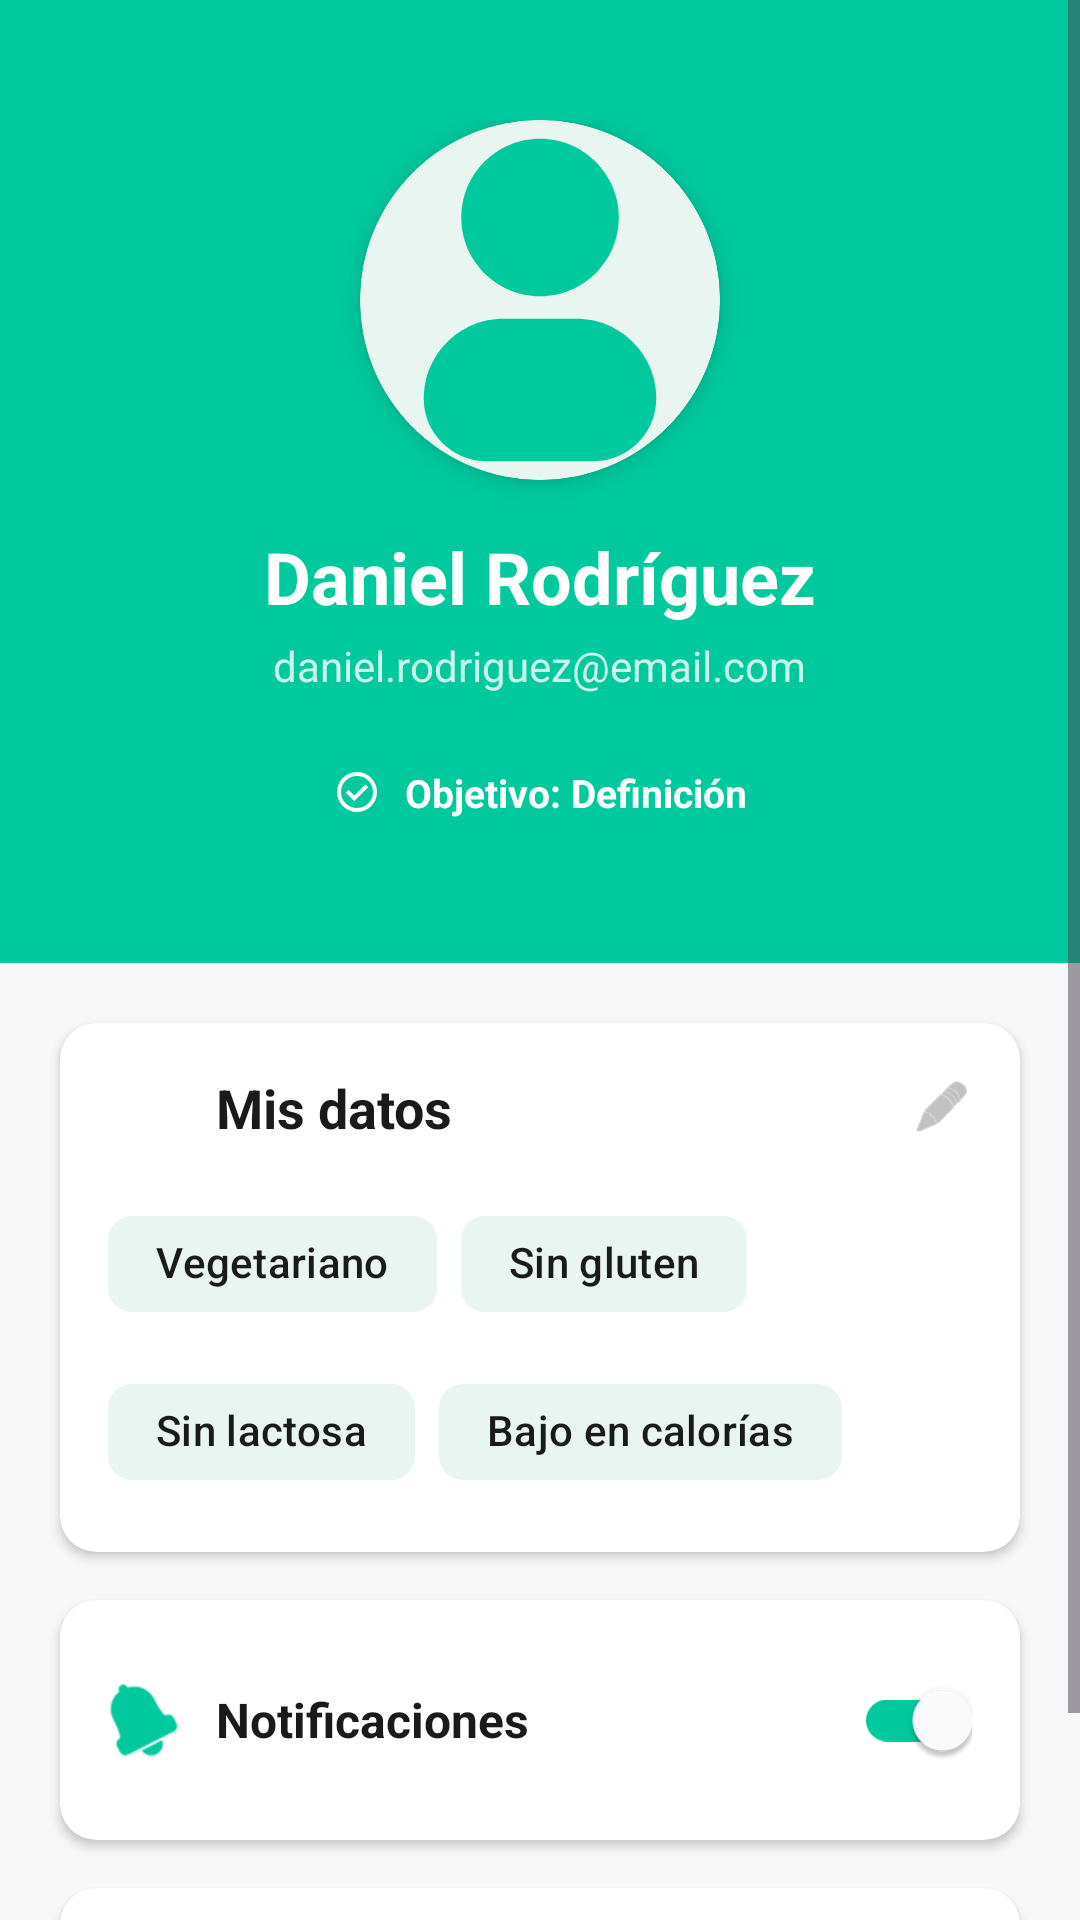

Reconstruct the res/layout file that produces this screen, plus the resources it refers to.
<!-- AndroidManifest.xml: application theme Theme.RESTAURANTE -->
<!-- res/layout/fragment_perfil.xml -->
<?xml version="1.0" encoding="utf-8"?>
<ScrollView xmlns:android="http://schemas.android.com/apk/res/android"
    xmlns:tools="http://schemas.android.com/tools"
    xmlns:app="http://schemas.android.com/apk/res-auto"
    android:layout_width="match_parent"
    android:layout_height="match_parent"
    android:background="#F8F8F8"
    tools:context=".PerfilFragment">

    <LinearLayout
        android:layout_width="match_parent"
        android:layout_height="wrap_content"
        android:orientation="vertical"
        android:paddingBottom="32dp">

        
        <LinearLayout
            android:layout_width="match_parent"
            android:layout_height="wrap_content"
            android:orientation="vertical"
            android:background="@color/brand_green"
            android:gravity="center"
            android:paddingVertical="40dp">

            
            <androidx.cardview.widget.CardView
                android:layout_width="120dp"
                android:layout_height="120dp"
                app:cardCornerRadius="60dp"
                app:cardElevation="4dp">

                <ImageView
                    android:id="@+id/ivProfilePhoto"
                    android:layout_width="match_parent"
                    android:layout_height="match_parent"
                    android:src="@drawable/ic_profile_placeholder"
                    android:scaleType="centerCrop"
                    android:contentDescription="Foto de perfil" />
            </androidx.cardview.widget.CardView>

            
            <TextView
                android:id="@+id/tvUserName"
                android:layout_width="wrap_content"
                android:layout_height="wrap_content"
                android:layout_marginTop="16dp"
                android:text="Daniel Rodríguez"
                android:textColor="@color/white"
                android:textSize="24sp"
                android:textStyle="bold" />

            
            <TextView
                android:id="@+id/tvUserEmail"
                android:layout_width="wrap_content"
                android:layout_height="wrap_content"
                android:layout_marginTop="4dp"
                android:text="daniel.rodriguez@email.com"
                android:textColor="@color/white_80"
                android:textSize="14sp" />

            
            <LinearLayout
                android:layout_width="wrap_content"
                android:layout_height="wrap_content"
                android:layout_marginTop="16dp"
                android:background="@drawable/bg_pill_selected"
                android:paddingHorizontal="20dp"
                android:paddingVertical="8dp"
                android:gravity="center"
                android:orientation="horizontal">

                <ImageView
                    android:layout_width="16dp"
                    android:layout_height="16dp"
                    android:src="@drawable/ic_check_circle"
                    app:tint="@color/white"
                    android:contentDescription="Objetivo" />

                <TextView
                    android:layout_width="wrap_content"
                    android:layout_height="wrap_content"
                    android:layout_marginStart="8dp"
                    android:text="Objetivo: Definición"
                    android:textColor="@color/white"
                    android:textSize="13sp"
                    android:textStyle="bold" />
            </LinearLayout>
        </LinearLayout>

        
        <androidx.cardview.widget.CardView
            android:layout_width="match_parent"
            android:layout_height="wrap_content"
            android:layout_marginHorizontal="20dp"
            android:layout_marginTop="20dp"
            app:cardCornerRadius="12dp"
            app:cardElevation="2dp"
            android:backgroundTint="@color/white">

            <LinearLayout
                android:layout_width="match_parent"
                android:layout_height="wrap_content"
                android:orientation="vertical"
                android:padding="16dp">

                
                <LinearLayout
                    android:layout_width="match_parent"
                    android:layout_height="wrap_content"
                    android:orientation="horizontal"
                    android:gravity="center_vertical">

                    <ImageView
                        android:layout_width="24dp"
                        android:layout_height="24dp"
                        android:src="@drawable/ic_profile"
                        app:tint="@color/brand_green"
                        android:contentDescription="Mis datos" />

                    <TextView
                        android:layout_width="0dp"
                        android:layout_height="wrap_content"
                        android:layout_weight="1"
                        android:layout_marginStart="12dp"
                        android:text="Mis datos"
                        android:textColor="@color/text_dark"
                        android:textSize="18sp"
                        android:textStyle="bold" />

                    <ImageView
                        android:id="@+id/ivEditProfile"
                        android:layout_width="20dp"
                        android:layout_height="20dp"
                        android:src="@android:drawable/ic_menu_edit"
                        app:tint="@color/medium_gray"
                        android:contentDescription="Editar" />
                </LinearLayout>

                
                <com.google.android.material.chip.ChipGroup
                    android:layout_width="match_parent"
                    android:layout_height="wrap_content"
                    android:layout_marginTop="16dp"
                    app:singleLine="false">

                    <com.google.android.material.chip.Chip
                        android:id="@+id/chipVegetariano"
                        android:layout_width="wrap_content"
                        android:layout_height="wrap_content"
                        android:text="Vegetariano"
                        android:textColor="@color/text_dark"
                        app:chipBackgroundColor="@color/accent_light"
                        app:chipStrokeWidth="0dp" />

                    <com.google.android.material.chip.Chip
                        android:id="@+id/chipSinGluten"
                        android:layout_width="wrap_content"
                        android:layout_height="wrap_content"
                        android:text="Sin gluten"
                        android:textColor="@color/text_dark"
                        app:chipBackgroundColor="@color/accent_light"
                        app:chipStrokeWidth="0dp" />

                    <com.google.android.material.chip.Chip
                        android:id="@+id/chipSinLactosa"
                        android:layout_width="wrap_content"
                        android:layout_height="wrap_content"
                        android:text="Sin lactosa"
                        android:textColor="@color/text_dark"
                        app:chipBackgroundColor="@color/accent_light"
                        app:chipStrokeWidth="0dp" />

                    <com.google.android.material.chip.Chip
                        android:id="@+id/chipBajoCalorias"
                        android:layout_width="wrap_content"
                        android:layout_height="wrap_content"
                        android:text="Bajo en calorías"
                        android:textColor="@color/text_dark"
                        app:chipBackgroundColor="@color/accent_light"
                        app:chipStrokeWidth="0dp" />
                </com.google.android.material.chip.ChipGroup>
            </LinearLayout>
        </androidx.cardview.widget.CardView>

        
        <androidx.cardview.widget.CardView
            android:layout_width="match_parent"
            android:layout_height="wrap_content"
            android:layout_marginHorizontal="20dp"
            android:layout_marginTop="16dp"
            app:cardCornerRadius="12dp"
            app:cardElevation="2dp"
            android:backgroundTint="@color/white">

            <LinearLayout
                android:layout_width="match_parent"
                android:layout_height="wrap_content"
                android:orientation="horizontal"
                android:padding="16dp"
                android:gravity="center_vertical">

                <ImageView
                    android:layout_width="24dp"
                    android:layout_height="24dp"
                    android:src="@android:drawable/ic_popup_reminder"
                    app:tint="@color/brand_green"
                    android:contentDescription="Notificaciones" />

                <TextView
                    android:layout_width="0dp"
                    android:layout_height="wrap_content"
                    android:layout_weight="1"
                    android:layout_marginStart="12dp"
                    android:text="Notificaciones"
                    android:textColor="@color/text_dark"
                    android:textSize="16sp"
                    android:textStyle="bold" />

                <androidx.appcompat.widget.SwitchCompat
                    android:id="@+id/switchNotifications"
                    android:layout_width="wrap_content"
                    android:layout_height="wrap_content"
                    android:checked="true"
                    app:thumbTint="@color/white"
                    app:trackTint="@color/brand_green" />
            </LinearLayout>
        </androidx.cardview.widget.CardView>

        
        <androidx.cardview.widget.CardView
            android:id="@+id/btnCerrarSesion"
            android:layout_width="match_parent"
            android:layout_height="wrap_content"
            android:layout_marginHorizontal="20dp"
            android:layout_marginTop="16dp"
            app:cardCornerRadius="12dp"
            app:cardElevation="2dp"
            android:backgroundTint="@color/white"
            android:clickable="true"
            android:focusable="true"
            android:foreground="?android:attr/selectableItemBackground">

            <LinearLayout
                android:layout_width="match_parent"
                android:layout_height="wrap_content"
                android:orientation="horizontal"
                android:padding="16dp"
                android:gravity="center_vertical">

                <ImageView
                    android:layout_width="24dp"
                    android:layout_height="24dp"
                    android:src="@android:drawable/ic_lock_power_off"
                    app:tint="#E53935"
                    android:contentDescription="Cerrar sesión" />

                <TextView
                    android:layout_width="0dp"
                    android:layout_height="wrap_content"
                    android:layout_weight="1"
                    android:layout_marginStart="12dp"
                    android:text="Cerrar sesión"
                    android:textColor="#E53935"
                    android:textSize="16sp"
                    android:textStyle="bold" />

                <ImageView
                    android:layout_width="20dp"
                    android:layout_height="20dp"
                    android:src="@android:drawable/ic_menu_more"
                    app:tint="@color/medium_gray"
                    android:contentDescription="Ir" />
            </LinearLayout>
        </androidx.cardview.widget.CardView>

    </LinearLayout>
</ScrollView>
<!-- resources referenced by this layout -->
<resources>
  <color name="accent_light">#E8F5F1</color>
  <color name="brand_green">#00C99E</color>
  <color name="medium_gray">#999999</color>
  <color name="text_dark">#1A1A1A</color>
  <color name="white">#FFFFFFFF</color>
  <color name="white_80">#CCFFFFFF</color>
  <!-- drawable bg_pill_selected (drawable) -->
  <?xml version="1.0" encoding="utf-8"?>
  <shape xmlns:android="http://schemas.android.com/apk/res/android"
      android:shape="rectangle">
      <solid android:color="#00C99E" />
      <corners android:radius="20dp" />
  </shape>
  <!-- drawable ic_check_circle (drawable) -->
  <vector xmlns:android="http://schemas.android.com/apk/res/android" android:height="24dp" android:tint="#00C9A7" android:viewportHeight="960" android:viewportWidth="960" android:width="24dp">
        
      <path android:fillColor="@android:color/white" android:pathData="M424,664L706,382L650,326L424,552L310,438L254,494L424,664ZM480,880Q397,880 324,848.5Q251,817 197,763Q143,709 111.5,636Q80,563 80,480Q80,397 111.5,324Q143,251 197,197Q251,143 324,111.5Q397,80 480,80Q563,80 636,111.5Q709,143 763,197Q817,251 848.5,324Q880,397 880,480Q880,563 848.5,636Q817,709 763,763Q709,817 636,848.5Q563,880 480,880ZM480,800Q614,800 707,707Q800,614 800,480Q800,346 707,253Q614,160 480,160Q346,160 253,253Q160,346 160,480Q160,614 253,707Q346,800 480,800ZM480,480Q480,480 480,480Q480,480 480,480Q480,480 480,480Q480,480 480,480Q480,480 480,480Q480,480 480,480Q480,480 480,480Q480,480 480,480Z"/>
      
  </vector>
  <!-- drawable ic_profile_placeholder (drawable) -->
  <?xml version="1.0" encoding="utf-8"?>
  <layer-list xmlns:android="http://schemas.android.com/apk/res/android">
      
      <item>
          <shape android:shape="oval">
              <solid android:color="@color/accent_light" />
          </shape>
      </item>
  
      
      <item
          android:width="60dp"
          android:height="60dp"
          android:gravity="center">
          <vector
              android:width="60dp"
              android:height="60dp"
              android:viewportWidth="24"
              android:viewportHeight="24">
              <path
                  android:pathData="M6.75,6.5C6.75,3.601 9.101,1.25 12,1.25C14.899,1.25 17.25,3.601 17.25,6.5C17.25,9.399 14.899,11.75 12,11.75C9.101,11.75 6.75,9.399 6.75,6.5Z"
                  android:fillColor="@color/brand_green"
                  android:fillType="evenOdd"/>
              <path
                  android:pathData="M4.25,18.571C4.25,15.632 6.632,13.25 9.571,13.25H14.429C17.368,13.25 19.75,15.632 19.75,18.571C19.75,20.879 17.879,22.75 15.571,22.75H8.429C6.121,22.75 4.25,20.879 4.25,18.571Z"
                  android:fillColor="@color/brand_green"
                  android:fillType="evenOdd"/>
          </vector>
      </item>
  </layer-list>
  <style name="Theme.RESTAURANTE" parent="Base.Theme.RESTAURANTE" />
  <style name="Base.Theme.RESTAURANTE" parent="Theme.Material3.DayNight.NoActionBar">
          
  
          <item name="android:statusBarColor">@color/brand_green</item>
          <item name="android:windowLightStatusBar">true</item>
      </style>
</resources>
